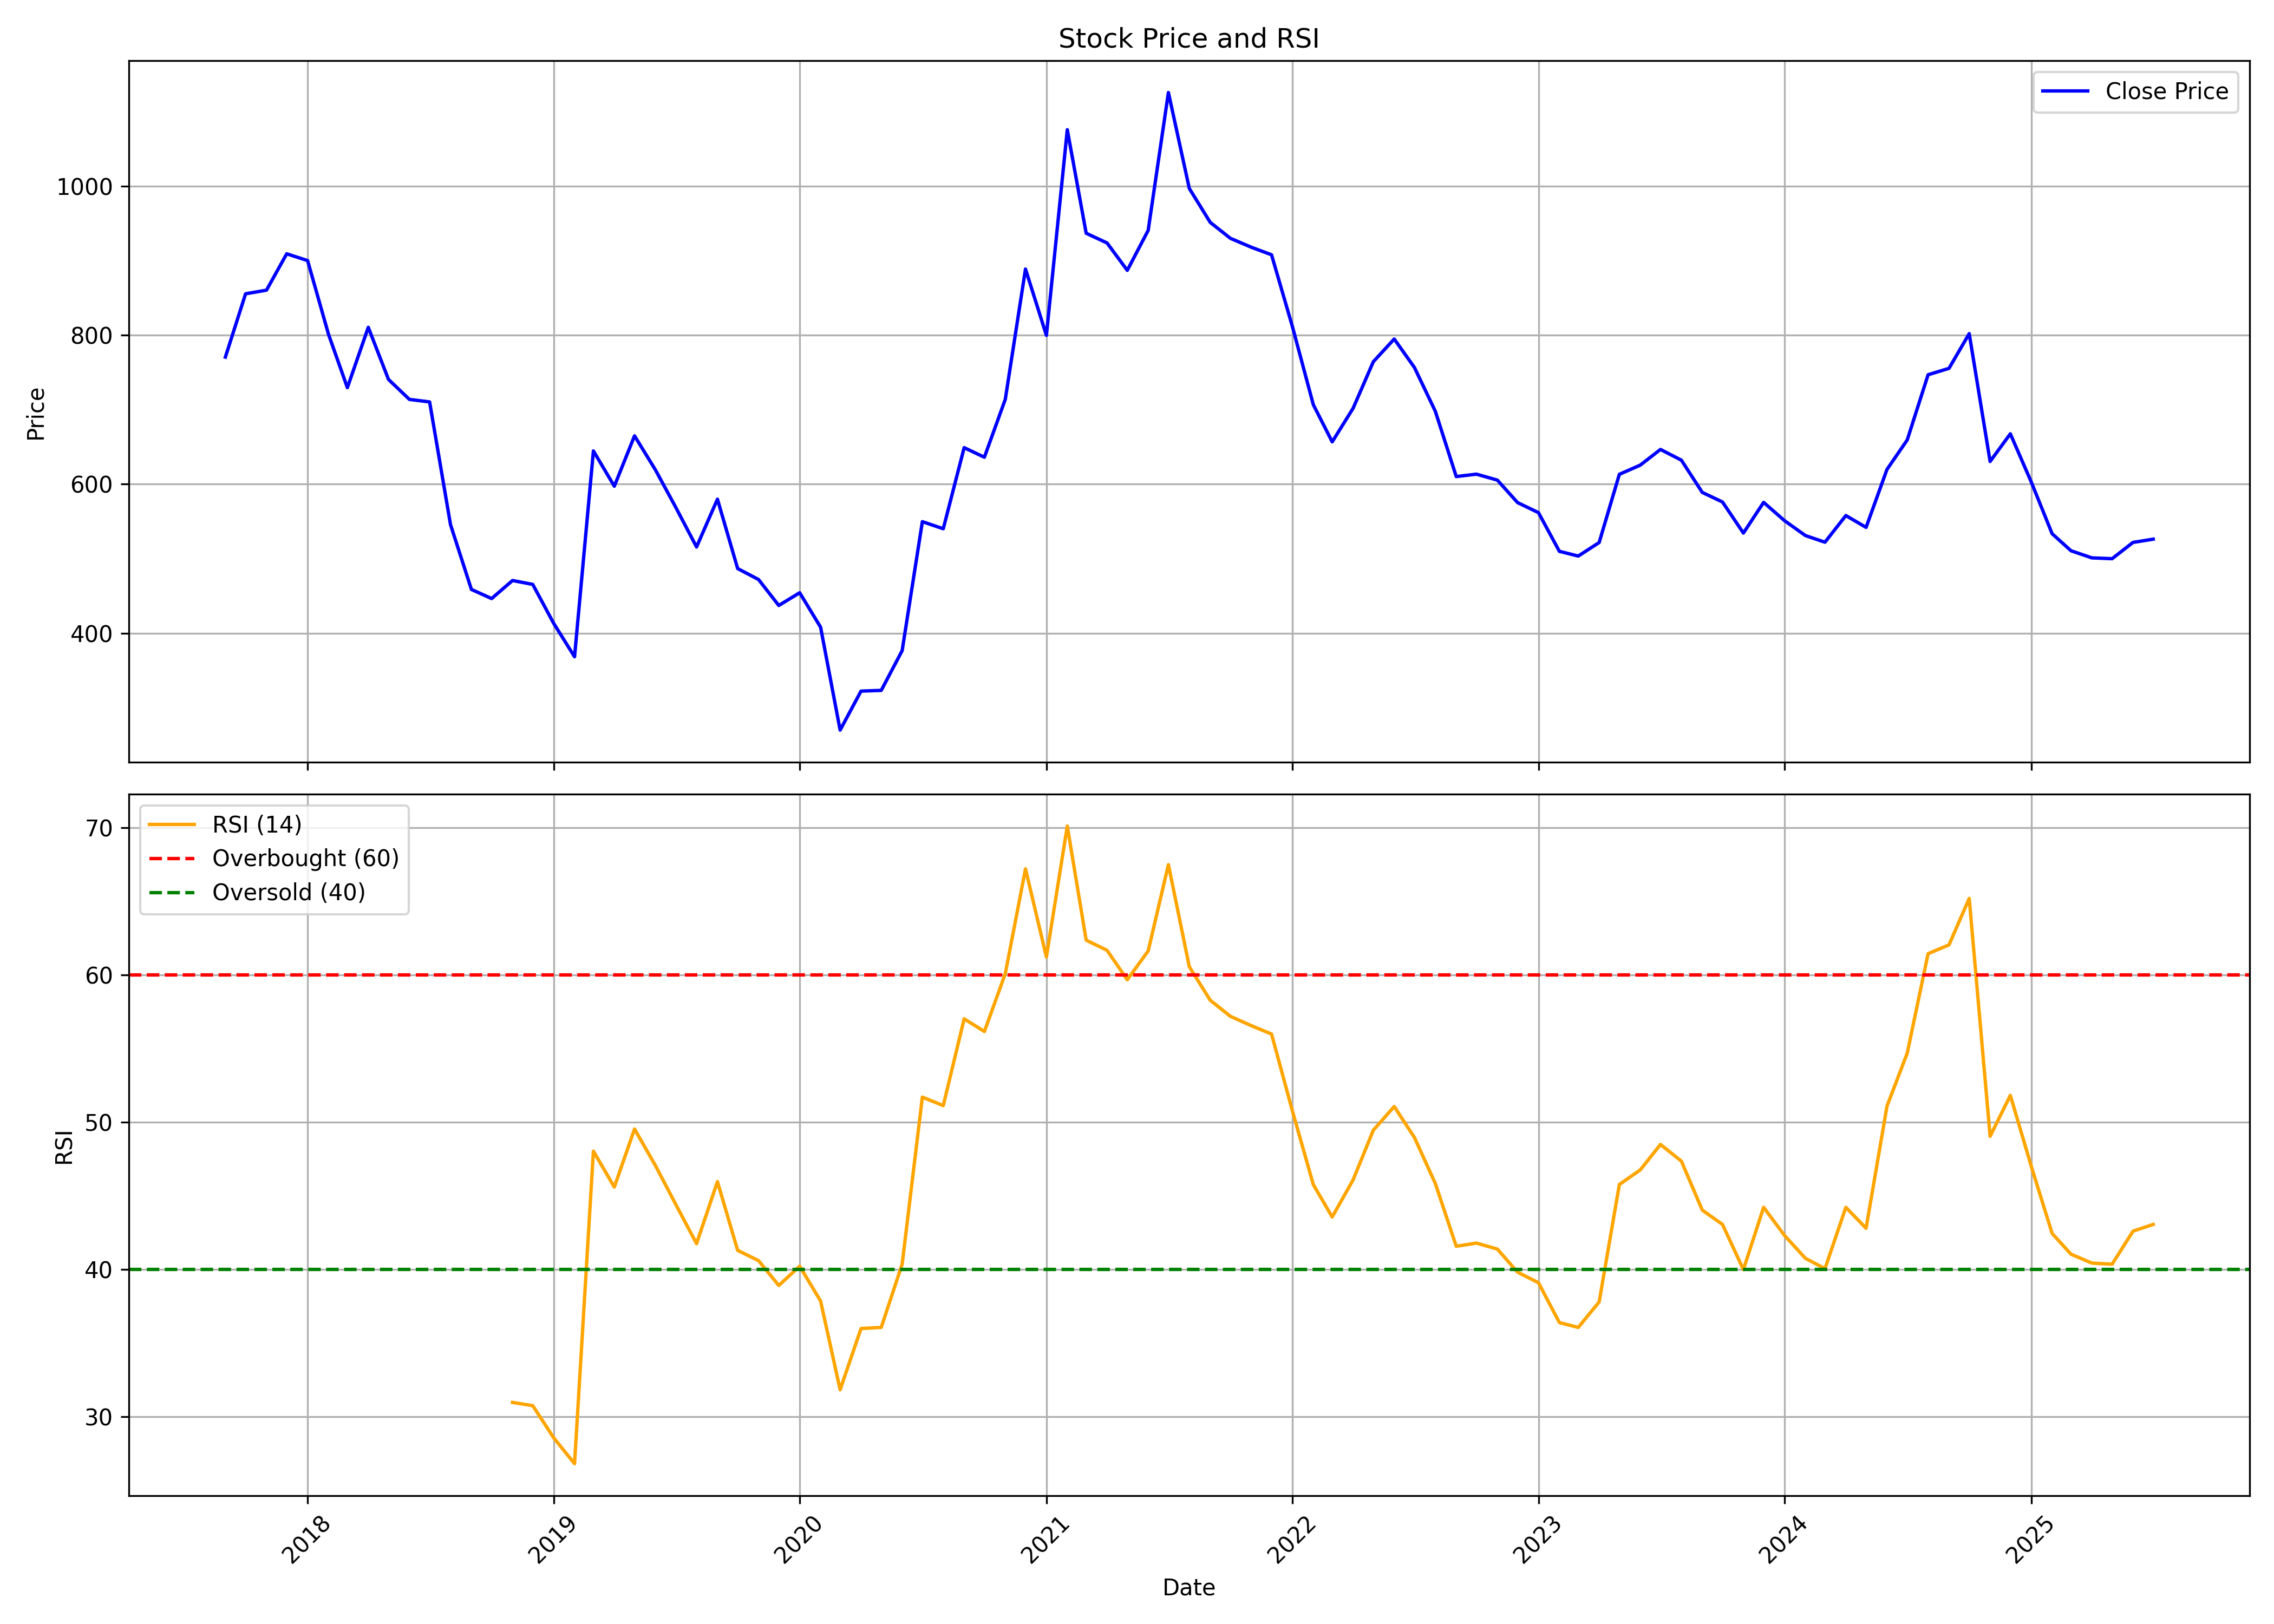

The table this chart was drawn from, first rows:
, date, symbol, open, high, low, close, volume, rsi
0, 2017-09-01, MATRIMONY, 954.6, 992.4, 751.6, 770.4, 5257493, 
1, 2017-10-01, MATRIMONY, 770.4, 857.7, 769.5, 855.4, 451260, 
2, 2017-11-01, MATRIMONY, 848, 864.5, 823.7, 860.2, 129961, 
3, 2017-12-01, MATRIMONY, 843, 928.5, 843, 909, 124452, 
4, 2018-01-01, MATRIMONY, 892.6, 960.4, 853, 899.9, 107599, 
5, 2018-02-01, MATRIMONY, 899.8, 925.5, 797.6, 801.1, 25614, 
6, 2018-03-01, MATRIMONY, 801.5, 823.7, 721, 729.5, 26510, 
7, 2018-04-01, MATRIMONY, 738.7, 843.1, 726.8, 810.4, 41085, 
8, 2018-05-01, MATRIMONY, 810.4, 891.6, 722, 740.5, 170271, 
9, 2018-06-01, MATRIMONY, 738.8, 755.9, 683.2, 713.7, 27609, 
10, 2018-07-01, MATRIMONY, 741.4, 848, 686, 710.3, 330789, 
11, 2018-08-01, MATRIMONY, 720.9, 734.6, 531.1, 545.7, 1778820, 
12, 2018-09-01, MATRIMONY, 554.9, 602.1, 451.4, 458.7, 385370, 
13, 2018-10-01, MATRIMONY, 451.6, 528.3, 432.2, 446.5, 186472, 
14, 2018-11-01, MATRIMONY, 446.7, 506.3, 431.3, 470.7, 275128, 30.96
15, 2018-12-01, MATRIMONY, 473.9, 519.5, 447, 465.5, 236589, 30.74
16, 2019-01-01, MATRIMONY, 472, 508.9, 405.9, 413.4, 633504, 28.56
17, 2019-02-01, MATRIMONY, 410.9, 417.6, 353.5, 368.5, 47100, 26.8
18, 2019-03-01, MATRIMONY, 370.8, 650.6, 368, 644.6, 3352340, 48.03
19, 2019-04-01, MATRIMONY, 665.2, 709, 587.5, 597.2, 98203, 45.59
20, 2019-05-01, MATRIMONY, 597.2, 733.8, 556.5, 664.8, 114973, 49.53
21, 2019-06-01, MATRIMONY, 664.8, 701.1, 545.8, 619.1, 38834, 47.05
22, 2019-07-01, MATRIMONY, 628.5, 654.9, 509.8, 569.2, 37470, 44.43
23, 2019-08-01, MATRIMONY, 559.8, 603.6, 494.2, 515.7, 31618, 41.75
24, 2019-09-01, MATRIMONY, 515.7, 593.9, 487.9, 579.8, 35622, 45.96
25, 2019-10-01, MATRIMONY, 564.7, 564.7, 460.3, 486.8, 99918, 41.29
26, 2019-11-01, MATRIMONY, 490.7, 554, 447.9, 472.1, 273825, 40.59
27, 2019-12-01, MATRIMONY, 464.1, 476.5, 422.5, 437.2, 157990, 38.9
28, 2020-01-01, MATRIMONY, 442, 525.7, 420.8, 454.3, 124122, 40.22
29, 2020-02-01, MATRIMONY, 452.2, 472.7, 400.8, 408.1, 152956, 37.85
30, 2020-03-01, MATRIMONY, 408.9, 411.9, 244.4, 270.1, 712598, 31.82
31, 2020-04-01, MATRIMONY, 274.9, 360.7, 248.3, 322.4, 557521, 35.98
32, 2020-05-01, MATRIMONY, 322.4, 360.2, 296.1, 323.3, 107285, 36.06
33, 2020-06-01, MATRIMONY, 326.2, 412.8, 314.1, 376.6, 82876, 40.35
34, 2020-07-01, MATRIMONY, 379.4, 622.3, 354, 549.7, 912323, 51.7
35, 2020-08-01, MATRIMONY, 546.7, 651.1, 519.1, 540.2, 668674, 51.12
36, 2020-09-01, MATRIMONY, 543.7, 662.2, 510, 649, 537871, 57.01
37, 2020-10-01, MATRIMONY, 653.1, 751.6, 599.3, 636.1, 409359, 56.15
38, 2020-11-01, MATRIMONY, 657.9, 736.8, 587.5, 713.8, 1255559, 60.08
39, 2020-12-01, MATRIMONY, 703.2, 946.8, 651.1, 888.6, 1009544, 67.2
40, 2021-01-01, MATRIMONY, 894.7, 911.5, 764.3, 799.6, 276165, 61.22
41, 2021-02-01, MATRIMONY, 807.5, 1212, 782.9, 1075, 1359558, 70.1
42, 2021-03-01, MATRIMONY, 1101, 1132, 873.7, 936.6, 819824, 62.36
43, 2021-04-01, MATRIMONY, 933.3, 1042, 815.1, 923.5, 957648, 61.67
44, 2021-05-01, MATRIMONY, 931.3, 967.1, 822.3, 886.8, 514679, 59.67
45, 2021-06-01, MATRIMONY, 878.5, 1035, 856.1, 940.5, 641766, 61.63
46, 2021-07-01, MATRIMONY, 942, 1186, 922.5, 1125, 1667589, 67.48
47, 2021-08-01, MATRIMONY, 1135, 1166, 954.6, 996.7, 1341998, 60.55
48, 2021-09-01, MATRIMONY, 1011, 1041, 936.1, 951.2, 720405, 58.28
49, 2021-10-01, MATRIMONY, 945.5, 1030, 905.9, 929.8, 728192, 57.19
50, 2021-11-01, MATRIMONY, 938.1, 1062, 868.8, 917.8, 654784, 56.55
51, 2021-12-01, MATRIMONY, 926.9, 961.4, 813.7, 907.7, 363804, 55.98
52, 2022-01-01, MATRIMONY, 915.4, 915.4, 770.2, 811.3, 323748, 50.75
53, 2022-02-01, MATRIMONY, 812.7, 837.2, 688.8, 706.5, 365627, 45.75
54, 2022-03-01, MATRIMONY, 706.5, 722.6, 647.2, 656.8, 475331, 43.56
55, 2022-04-01, MATRIMONY, 656, 783.2, 649.2, 701.8, 662688, 46.08
56, 2022-05-01, MATRIMONY, 697.1, 775.7, 631.9, 764.3, 1386775, 49.45
57, 2022-06-01, MATRIMONY, 770.6, 859.6, 734.3, 794.7, 1282648, 51.06
58, 2022-07-01, MATRIMONY, 779.4, 784.3, 727, 756.5, 171728, 48.95
59, 2022-08-01, MATRIMONY, 761.7, 818.8, 670.4, 697.7, 263303, 45.83
... 35 more rows
